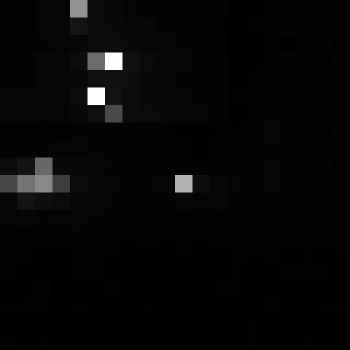

The table this chart was drawn from, first rows:
, xmin, ymin, lat, lon, area, perimeter, max_nanowatts, min_nanowatts, moonlight_illumination, clear_sky_confidence, mean_nanowatts
0, 660, 3556, -3.995, -3.995, 1.0, 0.0, 60.29, 0.0, 11.85, 0.0, 2.189
